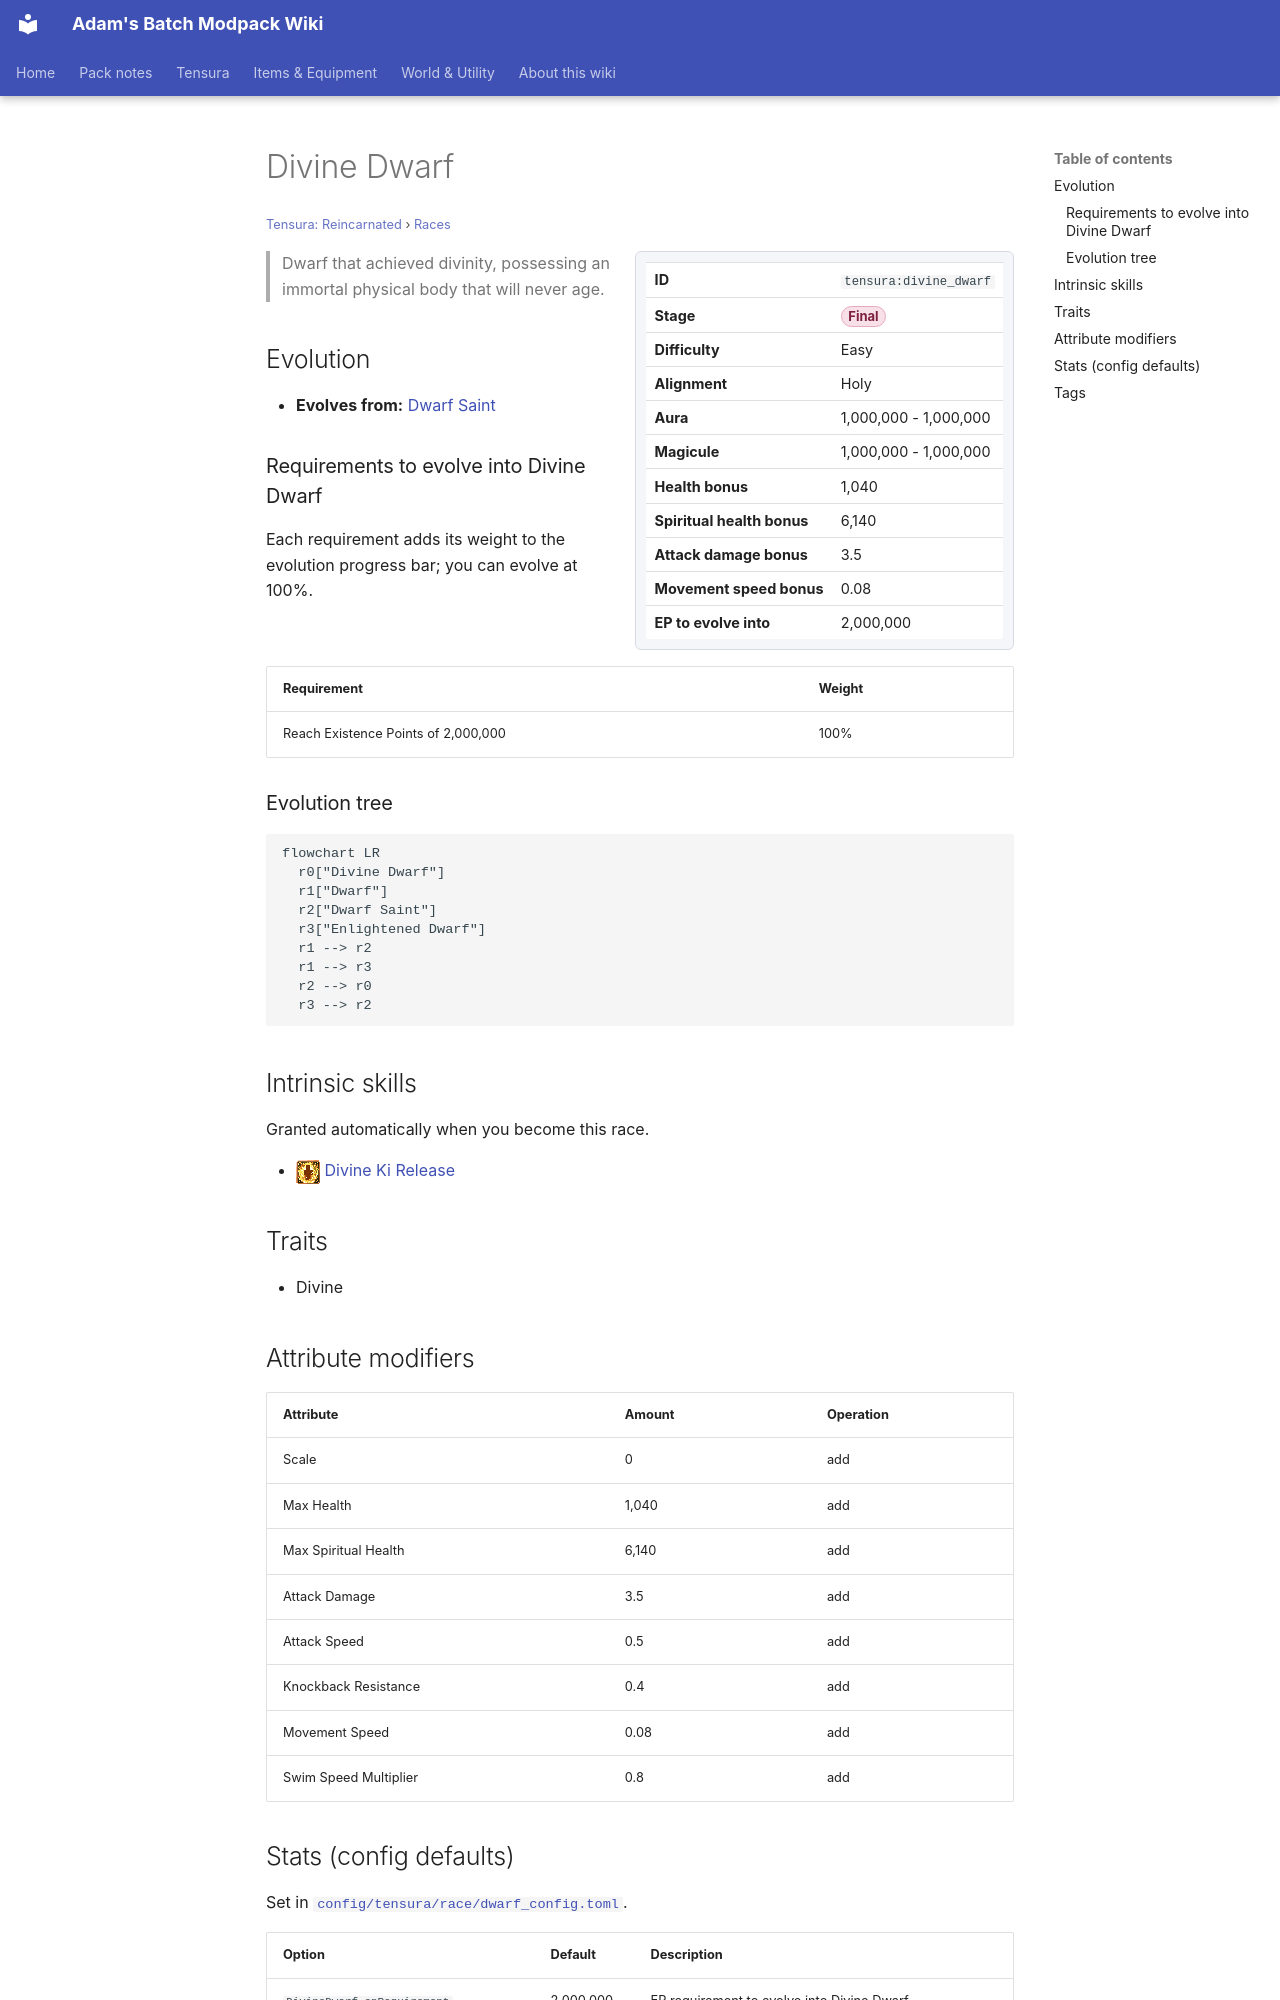

repository: Proteus-Nell/Adams-Batch-MC-Modpack-Wiki · page: tensura-reincarnated/races/divine-dwarf/index.html · generator: mkdocs

# Divine Dwarf

<small>[Tensura: Reincarnated](../index.md) &rsaquo; [Races](index.md)</small>

<div class="infobox" markdown>

| | |
|---|---|
| **ID** | `tensura:divine_dwarf` |
| **Stage** | <span class="stage stage-final">Final</span> |
| **Difficulty** | Easy |
| **Alignment** | Holy |
| **Aura** | 1,000,000 - 1,000,000 |
| **Magicule** | 1,000,000 - 1,000,000 |
| **Health bonus** | 1,040 |
| **Spiritual health bonus** | 6,140 |
| **Attack damage bonus** | 3.5 |
| **Movement speed bonus** | 0.08 |
| **EP to evolve into** | 2,000,000 |

</div>

> Dwarf that achieved divinity, possessing an immortal physical body that will never age.

## Evolution

- **Evolves from:** [Dwarf Saint](dwarf-saint.md)

### Requirements to evolve into Divine Dwarf

Each requirement adds its weight to the evolution progress bar; you can evolve at 100%.

| Requirement | Weight |
|---|---|
| Reach Existence Points of 2,000,000 | 100% |

### Evolution tree

```mermaid
flowchart LR
  r0["Divine Dwarf"]
  r1["Dwarf"]
  r2["Dwarf Saint"]
  r3["Enlightened Dwarf"]
  r1 --> r2
  r1 --> r3
  r2 --> r0
  r3 --> r2
```

## Intrinsic skills

Granted automatically when you become this race.

- ![](../../assets/icons/tensura/skill/divine_ki_release.png) [Divine Ki Release](../abilities/intrinsic-skills/divine-ki-release.md)

## Traits

- Divine

## Attribute modifiers

| Attribute | Amount | Operation |
|---|---|---|
| Scale | 0 | add |
| Max Health | 1,040 | add |
| Max Spiritual Health | 6,140 | add |
| Attack Damage | 3.5 | add |
| Attack Speed | 0.5 | add |
| Knockback Resistance | 0.4 | add |
| Movement Speed | 0.08 | add |
| Swim Speed Multiplier | 0.8 | add |
